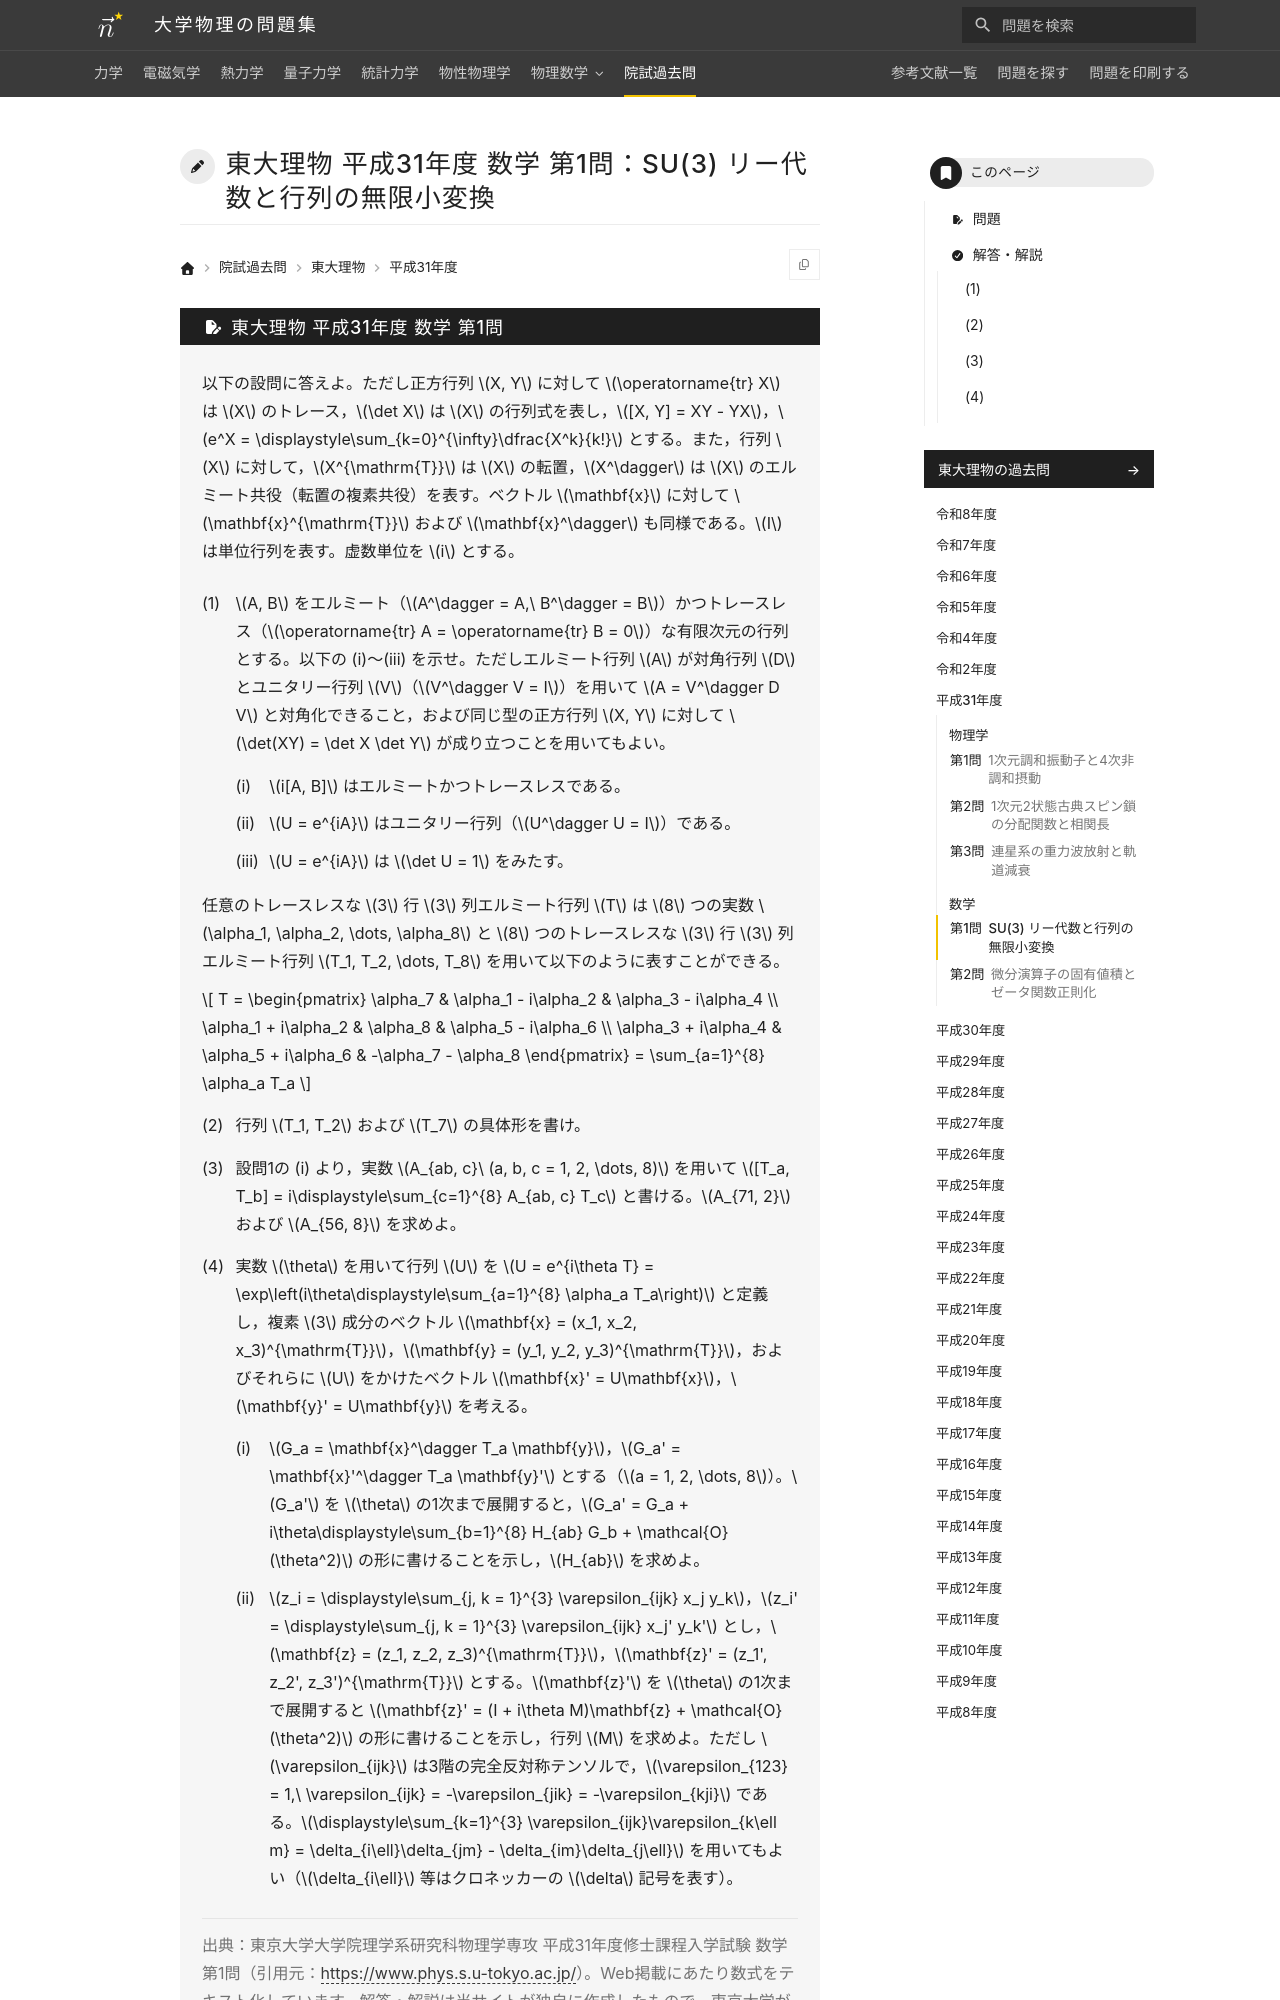

repository: Nanana-2/physics-site · page: pastexam/todai-ributsu/H31_sugaku_1/index.html · generator: mkdocs

---
title: 東大理物 平成31年度 数学 第1問：SU(3) リー代数と行列の無限小変換
tags:
  - 院試過去問
  - 東大理物
  - 線形代数
exam_university: 東京大学大学院理学系研究科物理学専攻
exam_year: 平成31年度
exam_subject: 数学
exam_number: 第1問
exam_source_url: https://www.phys.s.u-tokyo.ac.jp/
exam_modified: Web掲載にあたり数式をテキスト化しています。
---

# 東大理物 平成31年度 数学 第1問：SU(3) リー代数と行列の無限小変換
